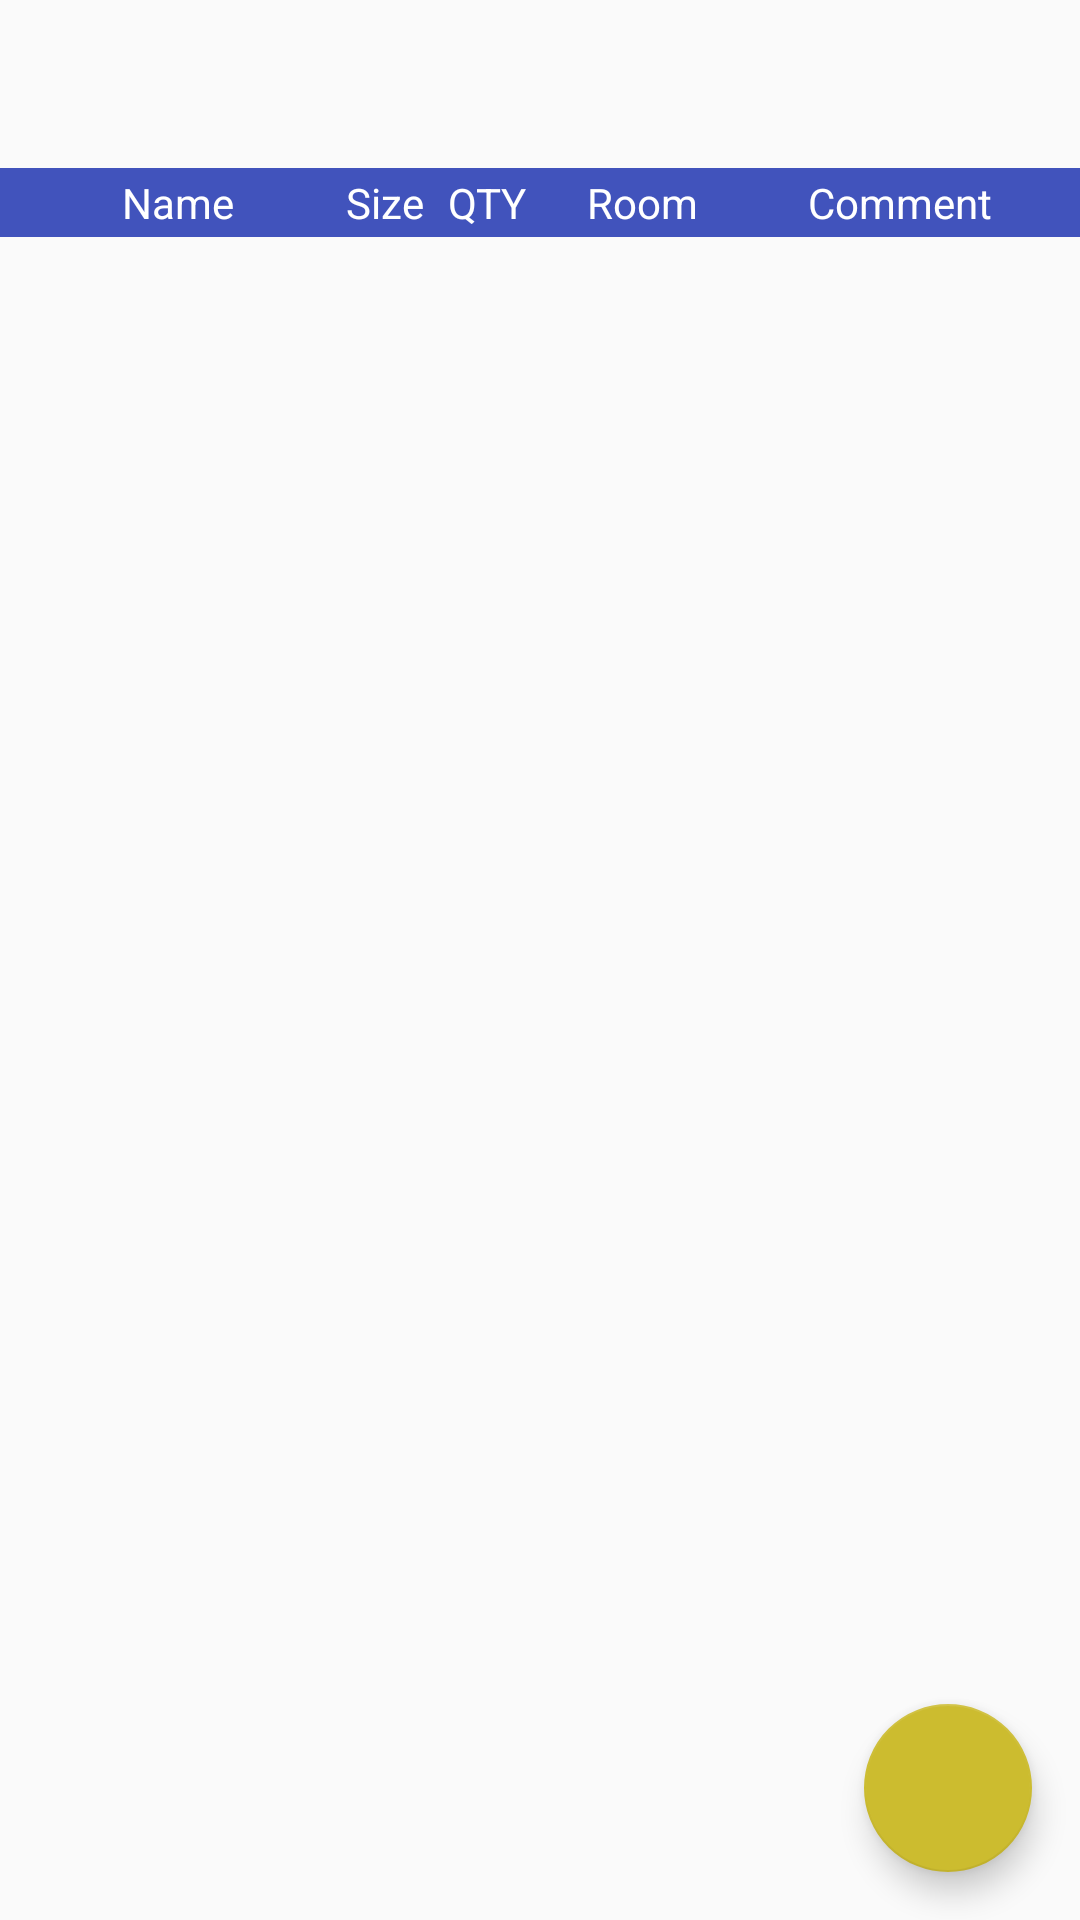

Android layout source for this screen:
<!-- AndroidManifest.xml: application theme AppTheme -->
<!-- res/layout/fragment_pack_list.xml -->
<?xml version="1.0" encoding="utf-8"?>
<android.support.design.widget.CoordinatorLayout xmlns:android="http://schemas.android.com/apk/res/android"
    xmlns:app="http://schemas.android.com/apk/res-auto"
    xmlns:tools="http://schemas.android.com/tools"
    android:layout_width="match_parent"
    android:layout_height="match_parent"
    tools:context=".ui.PackListFragment">

    <LinearLayout
        android:layout_width="match_parent"
        android:layout_height="match_parent"
        android:orientation="vertical"
        android:paddingTop="?attr/actionBarSize">

        <include layout="@layout/view_pack_list_header" />

        <android.support.v7.widget.RecyclerView
            android:id="@+id/packList"
            android:layout_width="match_parent"
            android:layout_height="match_parent"
            android:clipToPadding="false" />
    </LinearLayout>

    

    <android.support.constraint.ConstraintLayout
        android:id="@+id/emptyList"
        android:layout_width="match_parent"
        android:layout_height="match_parent"
        android:layout_marginTop="?attr/actionBarSize"
        android:padding="16dp"
        android:visibility="gone">

        <TextView
            android:id="@+id/emptyListText"
            android:layout_width="wrap_content"
            android:layout_height="wrap_content"
            android:text="@string/no_data_available"
            app:layout_constraintStart_toStartOf="parent" />
    </android.support.constraint.ConstraintLayout>

    

    <android.support.design.widget.FloatingActionButton
        android:id="@+id/fab"
        android:layout_width="wrap_content"
        android:layout_height="wrap_content"
        android:layout_gravity="bottom|end"
        android:layout_margin="@dimen/fab_margin"
        app:srcCompat="@drawable/ic_add" />
</android.support.design.widget.CoordinatorLayout>
<!-- res/layout/view_pack_list_header.xml (included above) -->
<?xml version="1.0" encoding="utf-8"?>
<LinearLayout xmlns:android="http://schemas.android.com/apk/res/android"
    android:layout_width="match_parent"
    android:layout_height="wrap_content"
    android:background="@color/colorPrimaryLight"
    android:orientation="horizontal"
    android:paddingBottom="2dp"
    android:paddingLeft="@dimen/list_item_pack_horizontal_margin"
    android:paddingRight="@dimen/list_item_pack_horizontal_margin"
    android:paddingTop="2dp">

    <TextView
        android:layout_width="0dp"
        android:layout_height="wrap_content"
        android:layout_weight="3"
        android:gravity="center"
        android:text="@string/pack_list_header_name"
        android:textColor="@android:color/white" />
    />

    <TextView
        android:layout_width="0dp"
        android:layout_height="wrap_content"
        android:layout_weight="1"
        android:gravity="center"
        android:text="@string/pack_list_header_size"
        android:textColor="@android:color/white" />
    />

    <TextView
        android:layout_width="0dp"
        android:layout_height="wrap_content"
        android:layout_weight="1"
        android:gravity="center"
        android:text="@string/pack_list_header_qty"
        android:textColor="@android:color/white" />
    />

    <TextView
        android:layout_width="0dp"
        android:layout_height="wrap_content"
        android:layout_weight="2"
        android:gravity="center"
        android:text="@string/pack_list_header_room"
        android:textColor="@android:color/white" />
    />

    <TextView
        android:layout_width="0dp"
        android:layout_height="wrap_content"
        android:layout_weight="3"
        android:gravity="center"
        android:text="@string/pack_list_header_comment"
        android:textColor="@android:color/white" />
    />
</LinearLayout>
<!-- resources referenced by this layout -->
<resources>
  <color name="colorPrimaryLight">#4153bc</color>
  <dimen name="fab_margin">16dp</dimen>
  <dimen name="list_item_pack_horizontal_margin">8dp</dimen>
  <string name="no_data_available">No data available</string>
  <string name="pack_list_header_comment">Comment</string>
  <string name="pack_list_header_name">Name</string>
  <string name="pack_list_header_qty">QTY</string>
  <string name="pack_list_header_room">Room</string>
  <string name="pack_list_header_size">Size</string>
  <style name="AppTheme" parent="Theme.AppCompat.Light.NoActionBar">
          <item name="colorPrimary">@color/colorPrimary</item>
          <item name="colorPrimaryDark">@color/colorPrimaryDark</item>
          <item name="colorAccent">@color/colorAccent</item>
      </style>
  <color name="colorPrimary">#324090</color>
  <color name="colorPrimaryDark">#212c6f</color>
  <color name="colorAccent">#ccbc2f</color>
</resources>
